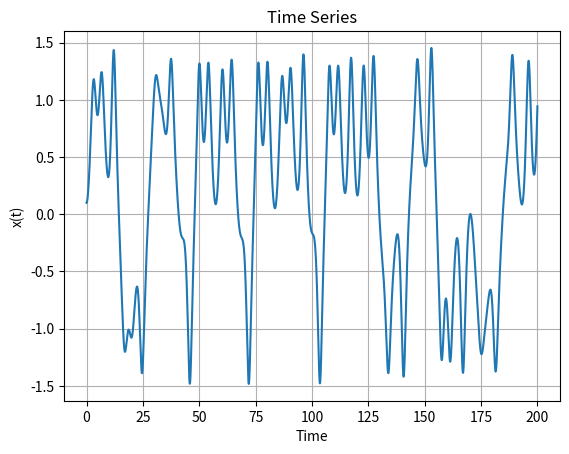
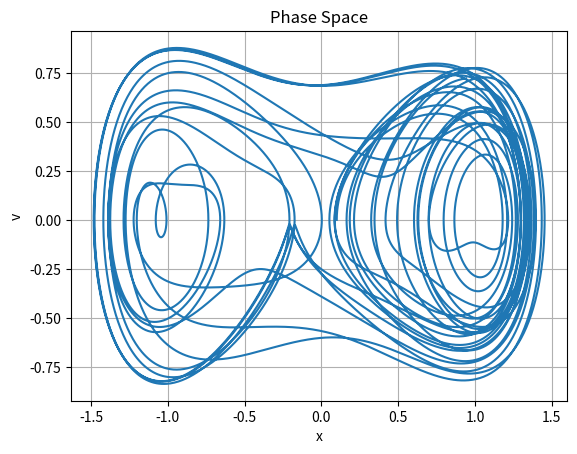
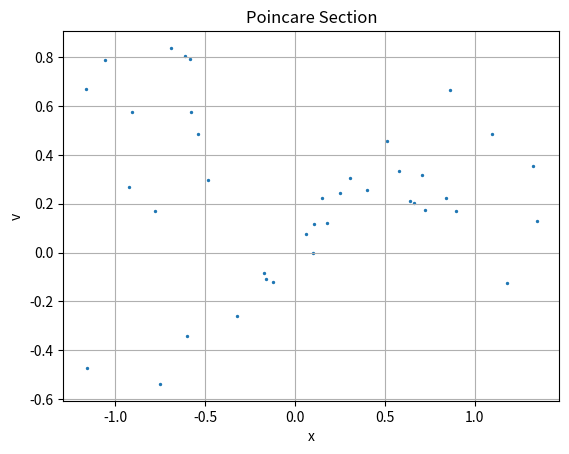
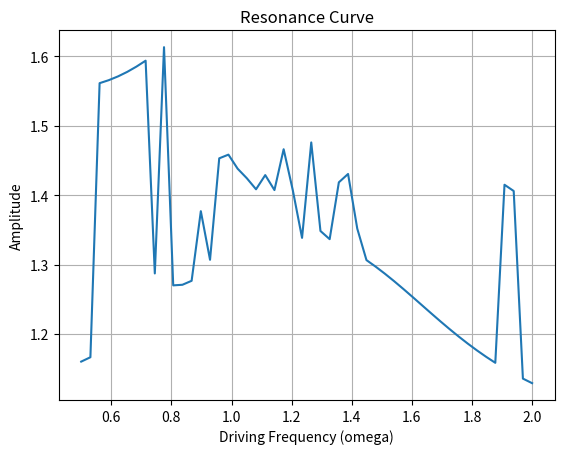
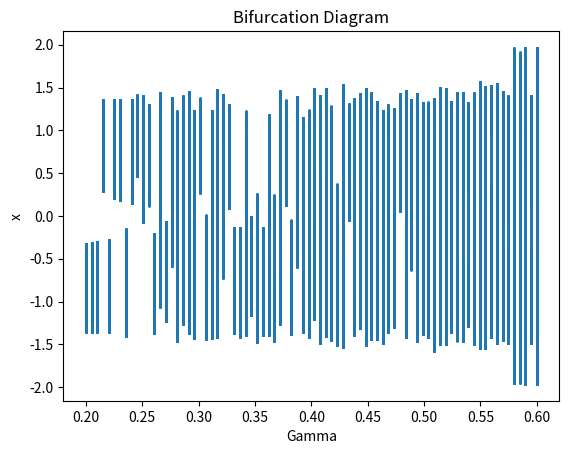

Recreate these plots in Python, in order.
"""
Duffing Oscillator Simulation using RK4

Includes:
- Time series
- Phase space
- Poincare section
- Resonance analysis
- Bifurcation diagram


Author: Saipayan Sanyal
"""

import numpy as np
import matplotlib.pyplot as plt

# ---------------- PARAMETERS ----------------
delta = 0.2
alpha = -1.0
beta  = 1.0
gamma = 0.3
omega = 1.2

# ---------------- TIME ----------------
dt = 0.01
t_max = 200
t = np.arange(0, t_max, dt)

# ---------------- ACCELERATION FUNCTION ----------------
def acceleration(x, v, t, gamma_val, omega_val):
    return -delta*v - alpha*x - beta*x**3 + gamma_val*np.cos(omega_val*t)

# ---------------- RK4 SOLVER ----------------
def rk4_solver(gamma_val=gamma, omega_val=omega):
    x = np.zeros(len(t))
    v = np.zeros(len(t))

    x[0] = 0.1
    v[0] = 0.0

    for i in range(len(t)-1):

        k1x = v[i]
        k1v = acceleration(x[i], v[i], t[i], gamma_val, omega_val)

        k2x = v[i] + 0.5*k1v*dt
        k2v = acceleration(x[i] + 0.5*k1x*dt,
                           v[i] + 0.5*k1v*dt,
                           t[i] + 0.5*dt,
                           gamma_val, omega_val)

        k3x = v[i] + 0.5*k2v*dt
        k3v = acceleration(x[i] + 0.5*k2x*dt,
                           v[i] + 0.5*k2v*dt,
                           t[i] + 0.5*dt,
                           gamma_val, omega_val)

        k4x = v[i] + k3v*dt
        k4v = acceleration(x[i] + k3x*dt,
                           v[i] + k3v*dt,
                           t[i] + dt,
                           gamma_val, omega_val)

        x[i+1] = x[i] + (dt/6)*(k1x + 2*k2x + 2*k3x + k4x)
        v[i+1] = v[i] + (dt/6)*(k1v + 2*k2v + 2*k3v + k4v)

    return x, v

# ---------------- MAIN SIMULATION ----------------
x, v = rk4_solver()

# ---------------- TIME SERIES ----------------
plt.figure()
plt.plot(t, x)
plt.xlabel("Time")
plt.ylabel("x(t)")
plt.title("Time Series")
plt.grid()
plt.show()

# ---------------- PHASE SPACE ----------------
plt.figure()
plt.plot(x, v)
plt.xlabel("x")
plt.ylabel("v")
plt.title("Phase Space")
plt.grid()
plt.show()

# ---------------- POINCARE SECTION ----------------
T = 2*np.pi / omega
indices = (t % T) < dt

plt.figure()
plt.scatter(x[indices], v[indices], s=2)
plt.xlabel("x")
plt.ylabel("v")
plt.title("Poincare Section")
plt.grid()
plt.show()

# ---------------- RESONANCE ANALYSIS ----------------
omegas = np.linspace(0.5, 2.0, 50)
amplitudes = []

for w in omegas:
    x_temp, _ = rk4_solver(gamma, w)
    amp = np.max(np.abs(x_temp[-2000:]))
    amplitudes.append(amp)

plt.figure()
plt.plot(omegas, amplitudes)
plt.xlabel("Driving Frequency (omega)")
plt.ylabel("Amplitude")
plt.title("Resonance Curve")
plt.grid()
plt.show()

# ---------------- BIFURCATION DIAGRAM ----------------
gammas = np.linspace(0.2, 0.6, 80)
x_vals = []

for g in gammas:
    x_temp, _ = rk4_solver(g, omega)
    x_vals.extend(x_temp[-1000:])

plt.figure()
plt.scatter(np.repeat(gammas, 1000), x_vals, s=1)
plt.xlabel("Gamma")
plt.ylabel("x")
plt.title("Bifurcation Diagram")
plt.show()
